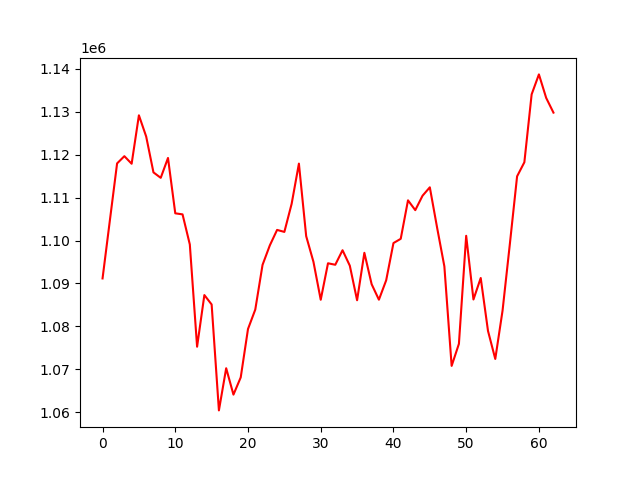

Source data for this figure (header and first rows):
account_value, date, daily_return
1091155, 2022-07-07, 
1104591, 2022-07-08, 0.01231
1117977, 2022-07-11, 0.01212
1119661, 2022-07-12, 0.001507
1117899, 2022-07-13, -0.001574
1129193, 2022-07-14, 0.0101
1124243, 2022-07-15, -0.004383
1115887, 2022-07-18, -0.007433
1114612, 2022-07-19, -0.001142
1119248, 2022-07-20, 0.004159
1106339, 2022-07-21, -0.01153
1106094, 2022-07-22, -0.0002218
1099077, 2022-07-25, -0.006344
1075235, 2022-07-26, -0.02169
1087278, 2022-07-27, 0.0112
1085087, 2022-07-28, -0.002016
1060386, 2022-07-29, -0.02276
1070219, 2022-08-01, 0.009273
1064063, 2022-08-02, -0.005752
1068082, 2022-08-03, 0.003776
1079367, 2022-08-04, 0.01057
1083892, 2022-08-05, 0.004193
1094317, 2022-08-08, 0.009619
1098860, 2022-08-10, 0.004151
1102471, 2022-08-11, 0.003285
1102004, 2022-08-12, -0.0004235
1108553, 2022-08-16, 0.005943
1117927, 2022-08-17, 0.008456
1101014, 2022-08-18, -0.01513
1095025, 2022-08-19, -0.00544
1086181, 2022-08-22, -0.008077
1094690, 2022-08-23, 0.007834
1094345, 2022-08-24, -0.0003152
1097733, 2022-08-25, 0.003096
1094126, 2022-08-26, -0.003286
1086066, 2022-08-29, -0.007367
1097136, 2022-08-30, 0.01019
1089812, 2022-09-01, -0.006676
1086199, 2022-09-02, -0.003314
1090722, 2022-09-05, 0.004163
1099403, 2022-09-06, 0.007959
1100394, 2022-09-07, 0.0009015
1109368, 2022-09-08, 0.008155
1107080, 2022-09-09, -0.002062
1110444, 2022-09-12, 0.003039
1112404, 2022-09-13, 0.001765
1103012, 2022-09-14, -0.008443
1093974, 2022-09-15, -0.008194
1070762, 2022-09-16, -0.02122
1075906, 2022-09-19, 0.004804
1101100, 2022-09-20, 0.02342
1086245, 2022-09-21, -0.01349
1091259, 2022-09-22, 0.004615
1078919, 2022-09-23, -0.01131
1072380, 2022-09-26, -0.006061
1083638, 2022-09-27, 0.0105
1099109, 2022-09-28, 0.01428
1114964, 2022-09-29, 0.01443
1118246, 2022-09-30, 0.002944
1134075, 2022-10-03, 0.01415
... 3 more rows
